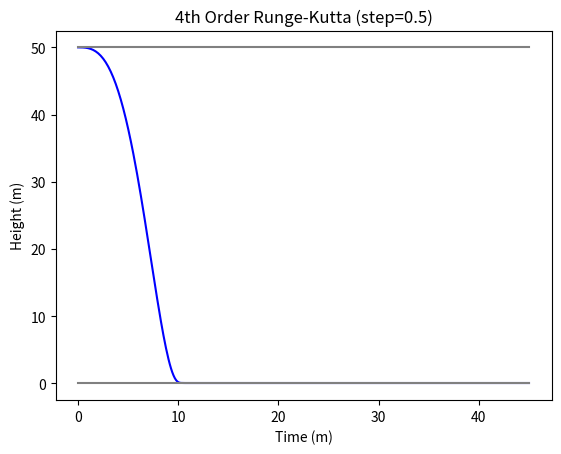

The script that saved this image:
import math
from numpy import linspace,sin,pi,int16
import numpy as np
from pylab import plot,show,axis
from matplotlib import pyplot as plt

#Variables you can play with:
#Time:
t_step = 0.5 #s
n = 90 #number of steps
#Cylinder Tank:
rc = 2 #radius (m)
hc = 50 #height (m)
Pf = 100 #What % of the tank is full?
#Water:
vin = 1 #speed of water flowing in (m/s)
#Holes:
rin = 0.1 #inlet radius (m)
rout = 0.1 #outlet radius (m)

#Other variables (that you cannot play with):
#Time:
t = np.linspace(0, (n*t_step), n*4) #generate x-axis values
t_step = t_step/4 #correct the time step to its initial value
#Cylinder
Ab = np.pi*(rc**2) #base area (m^2)
#Water Variables:
#Water:
h0 = hc*(Pf/100) #initial water level (m)
vout = math.sqrt(2*9.81*h0) #speed of water flowing out (m/s)
#Holes:
Ain = np.pi*(rin**2) #inlet cross-sectional area (m^2)
Aout = np.pi*(rout**2) #outlet cross-sectional area (m^2)
Qin = Ain*vin #rate of water flowing in (m^3/s)
Qout = Aout*vout #rate of water flowing out (m^3/s)
#Other:
water_heights = [] #heights values for the y-axis
water_heights.append(h0) #add initial water level
 
# Consider a differential equation: dh / dt = ((Qin - Qout) / Ab)t
def dhdt(t, h):
    #Make sure that the numbers are within the cylinder's parameters:
    if h < 0:
        h = 0
    elif h > hc:
        h = hc
    vout = math.sqrt(2 * 9.81 * h) #recalculate vout(h(n-1))
    Qout = Aout*vout #recalculate Qout with the new vout(h(n-1))
    return ((Qin - Qout) / Ab) * t

'''
4th Order Runge-Kutta:
Finds value of h for a given t by using step size t_step
and initial value h0 at t0.
'''
def rungeKutta4th(t0, h, t_step, tn):
	# Count number of iterations using step size:
	n = (int)((tn - t0)/t_step)
    
    # Iterate for n number of iterations:
	for i in range(1, n + 1):
		# Apply 4nd Order Runge-Kutta Formulas to find next value of h:
		k1 = dhdt(t0, h)
		k2 = dhdt(t0 + 0.5 * t_step, h + 0.5 * k1 * t_step)
		k3 = dhdt(t0 + 0.5 * t_step, h + 0.5 * k2 * t_step)
		k4 = dhdt(t0 + t_step, h + k3 * t_step)
		# Update next value of h:
		h = h + (t_step / 6.0)*(k1 + 2 * k2 + 2 * k3 + k4)
		# Update next value of t:
		t0 = t0 + t_step
    #return the new water height:
	return h

#4th Order Runge-Kutta Loop:
for time in range(1, len(t)):
    previous_height = water_heights[time-1] #get h(n-1)
    #Use the rungeKutta4th() function:
    current_water_height = rungeKutta4th(0, previous_height, t_step, t[time])
    #Make sure that the numbers are within the cylinder's parameters:
    if current_water_height < 0:
        current_water_height = 0
    elif current_water_height > hc:
        current_water_height = hc
    water_heights.append(current_water_height) #add the value of the current height to the y-axis

#Displaying the graph:        
water_heights = np.array(water_heights)
plt.figure(dpi=300) 
plt.title(f"4th Order Runge-Kutta (step={t_step*4})")
plt.xlabel("Time (m)")
plt.ylabel("Height (m)")
plt.plot(t, water_heights, color="blue")
plt.plot(t, np.zeros(len(t)) , color="gray")
plt.plot(t, [hc]*len(t) , color="gray")
plt.show()
